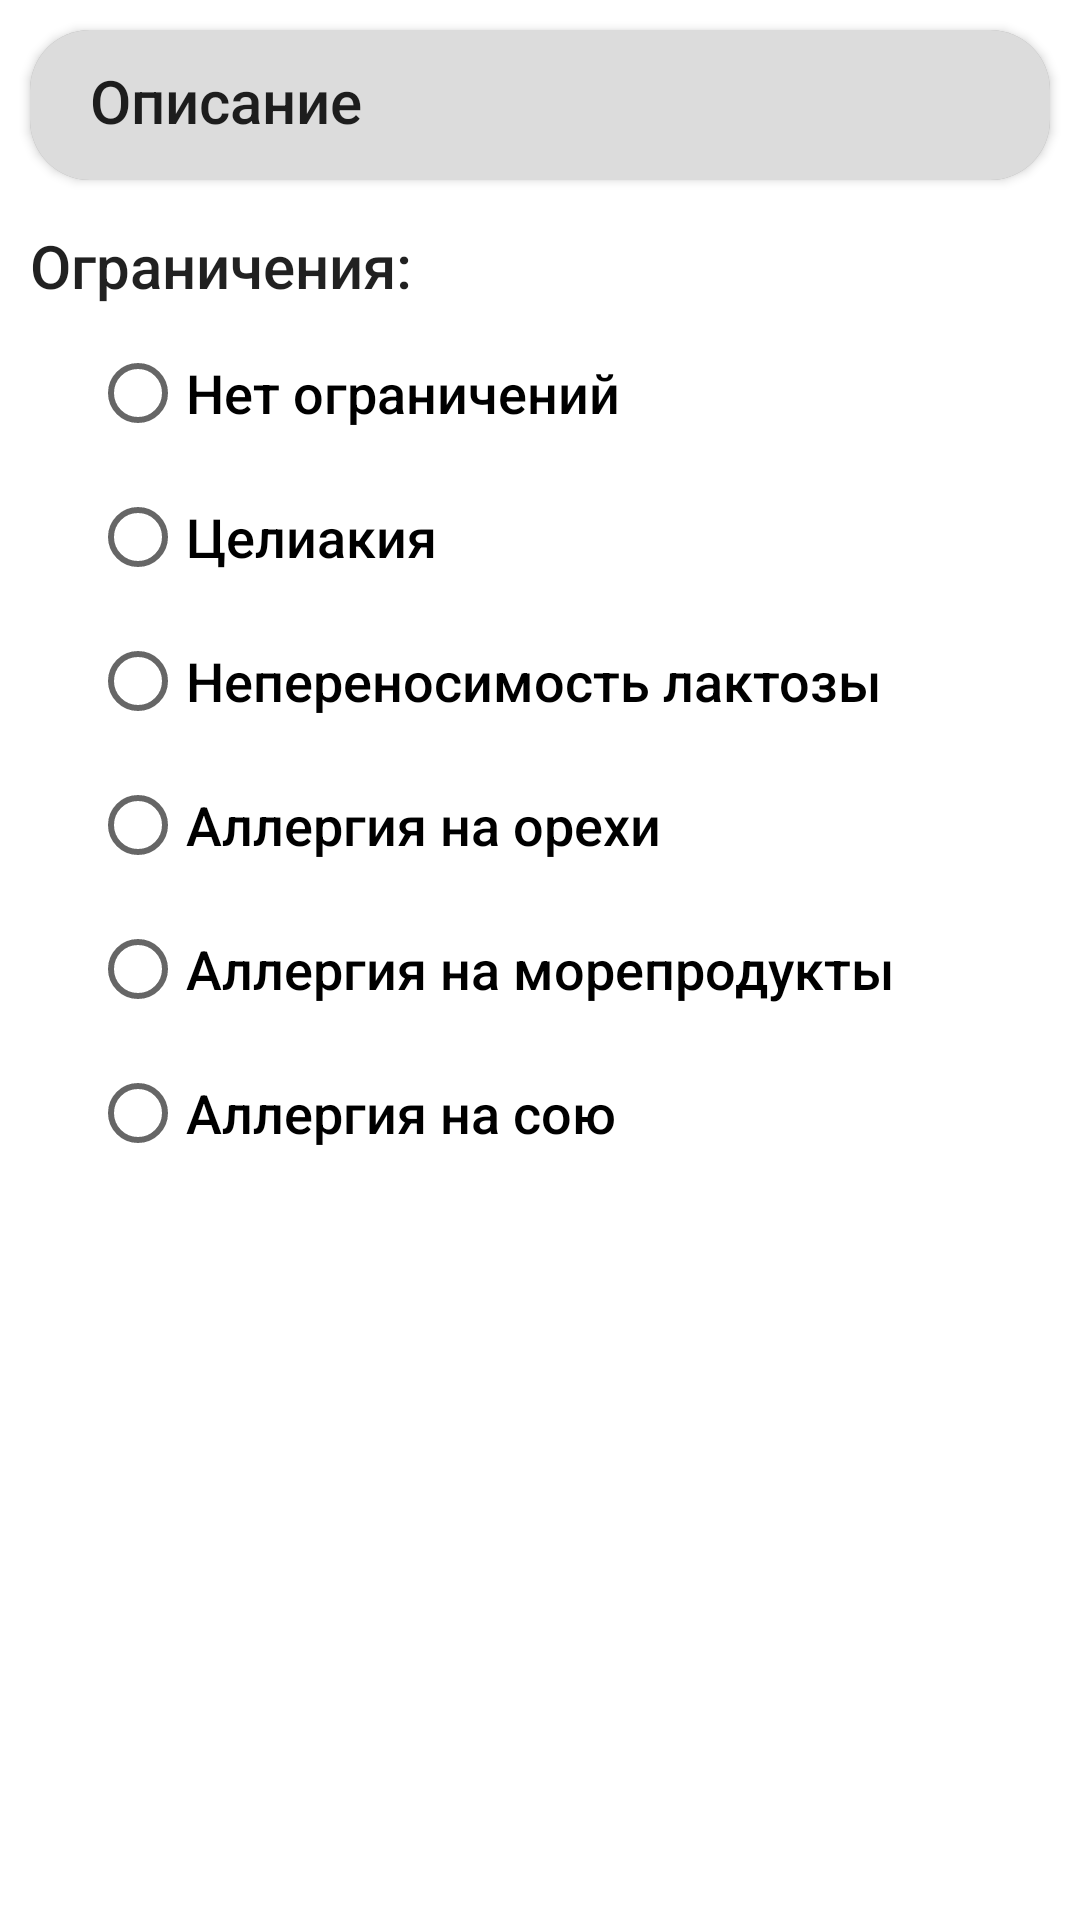

Write the Android layout XML for this screen, with the resource values it uses.
<!-- AndroidManifest.xml: application theme Theme.Fit_App -->
<!-- res/layout/fragment_kids_bt.xml -->
<?xml version="1.0" encoding="utf-8"?>
<androidx.core.widget.NestedScrollView xmlns:android="http://schemas.android.com/apk/res/android"
    xmlns:tools="http://schemas.android.com/tools"
    android:layout_width="match_parent"
    android:layout_height="match_parent"
    xmlns:app="http://schemas.android.com/apk/res-auto"
    tools:context=".HealthFr"
    android:orientation="vertical">

    <LinearLayout
        android:layout_width="match_parent"
        android:layout_height="match_parent"
        android:orientation="vertical">

        <androidx.cardview.widget.CardView
            android:id="@+id/deskbig"
            android:visibility="visible"
            android:layout_width="match_parent"
            android:layout_height="wrap_content"
            app:cardCornerRadius="20dp"
            android:layout_margin="10dp">
            <LinearLayout
                android:layout_width="match_parent"
                android:layout_height="match_parent"
                android:orientation="vertical"
                android:background="?gray">
                <FrameLayout
                    android:layout_width="match_parent"
                    android:layout_height="50dp"
                    android:background="?windowBackground"
                    android:orientation="horizontal">
                    <TextView
                        android:layout_width="match_parent"
                        android:layout_height="match_parent"
                        android:layout_marginVertical="10dp"
                        android:layout_marginStart="20dp"
                        android:textAppearance="@style/TextAppearance.AppCompat.Title"
                        android:text="Описание"/>
                    <ImageView
                        android:id="@+id/openbt"
                        android:layout_width="30dp"
                        android:layout_height="match_parent"
                        android:layout_margin="10dp"
                        android:layout_gravity="center|end"
                        android:background="@drawable/down"/>
                </FrameLayout>
                <TextView
                    android:id="@+id/textopis"
                    android:visibility="gone"
                    android:layout_width="match_parent"
                    android:layout_height="wrap_content"
                    android:textAppearance="@style/TextAppearance.AppCompat.Title"
                    android:text="Следующие добавки не следует использовать в детском питании:\n- Е102 (Тартразин), \n-E110 (Закатно-желтый), \n- E124 (Понсо 4R), \n-E129 (Allura Red AC), \n-E133 (синий 1) и \n-Е211 (бензоат натрия)."
                    android:layout_marginHorizontal="20dp"
                    android:layout_marginVertical="10dp"/>
            </LinearLayout>
        </androidx.cardview.widget.CardView>

        <TextView
            android:layout_width="match_parent"
            android:layout_height="wrap_content"
            android:text="Ограничения:"
            android:layout_marginHorizontal="10dp"
            android:layout_marginVertical="5dp"
            android:textAppearance="@style/TextAppearance.AppCompat.Widget.ActionMode.Title"/>

        <LinearLayout
            android:layout_width="match_parent"
            android:layout_height="wrap_content"
            android:orientation="vertical"
            android:layout_marginStart="30dp">

            <RadioButton
                android:id="@+id/ots"
                android:text="Нет ограничений"
                android:textAppearance="@style/TextAppearance.AppCompat.Body2"
                android:textSize="18dp"
                android:layout_width="wrap_content"
                android:layout_height="wrap_content"/>



            <FrameLayout
                android:layout_width="match_parent"
                android:layout_height="wrap_content"
                android:orientation="horizontal">

                <RadioButton
                    android:id="@+id/zelic"
                    android:text="Целиакия"
                    android:textAppearance="@style/TextAppearance.AppCompat.Body2"
                    android:textSize="18dp"
                    android:layout_width="wrap_content"
                    android:layout_height="wrap_content"/>

                <ImageView
                    android:id="@+id/zelbt"
                    android:layout_width="30dp"
                    android:layout_height="match_parent"
                    android:layout_margin="10dp"
                    android:layout_gravity="center|end"
                    android:background="@drawable/down"/>

            </FrameLayout>

            <TextView
                android:visibility="gone"
                android:id="@+id/zelop"
                android:layout_width="match_parent"
                android:layout_height="wrap_content"
                android:text="Людям с этим заболеванием не разрешается употреблять глютен в пищу."
                android:layout_marginHorizontal="10dp"
                android:textAppearance="@style/TextAppearance.AppCompat.Medium"/>

            <FrameLayout
                android:layout_width="match_parent"
                android:layout_height="wrap_content"
                android:orientation="horizontal">

                <RadioButton
                    android:id="@+id/lact"
                    android:text="Непереносимость лактозы"
                    android:textAppearance="@style/TextAppearance.AppCompat.Body2"
                    android:textSize="18dp"
                    android:layout_width="wrap_content"
                    android:layout_height="wrap_content"/>

                <ImageView
                    android:id="@+id/lactbt"
                    android:layout_width="30dp"
                    android:layout_height="match_parent"
                    android:layout_margin="10dp"
                    android:layout_gravity="center|end"
                    android:background="@drawable/down"/>

            </FrameLayout>

            <TextView
                android:visibility="gone"
                android:id="@+id/lacttx"
                android:layout_width="match_parent"
                android:layout_height="wrap_content"
                android:text="Людям с этим заболеванием следует избегать лактозы, разновидности сахара, содержащегося в молоке и других молочных продуктах."
                android:layout_marginHorizontal="10dp"
                android:textAppearance="@style/TextAppearance.AppCompat.Medium"/>

            <FrameLayout
                android:layout_width="match_parent"
                android:layout_height="wrap_content"
                android:orientation="horizontal">

                <RadioButton
                    android:id="@+id/orech"
                    android:text="Аллергия на орехи"
                    android:textAppearance="@style/TextAppearance.AppCompat.Body2"
                    android:textSize="18dp"
                    android:layout_width="wrap_content"
                    android:layout_height="wrap_content"/>

                <ImageView
                    android:id="@+id/orechbt"
                    android:layout_width="30dp"
                    android:layout_height="match_parent"
                    android:layout_margin="10dp"
                    android:layout_gravity="center|end"
                    android:background="@drawable/down"/>

            </FrameLayout>

            <TextView
                android:visibility="gone"
                android:id="@+id/orechtx"
                android:layout_width="match_parent"
                android:layout_height="wrap_content"
                android:text="Люди с аллергией на орехи должны избегать любых видов орехов, включая арахис, миндаль, грецкие орехи, кешью, макадамию и другие."
                android:layout_marginHorizontal="10dp"
                android:textAppearance="@style/TextAppearance.AppCompat.Medium"/>

            <FrameLayout
                android:layout_width="match_parent"
                android:layout_height="wrap_content"
                android:orientation="horizontal">

                <RadioButton
                    android:id="@+id/morepr"
                    android:text="Аллергия на морепродукты"
                    android:textAppearance="@style/TextAppearance.AppCompat.Body2"
                    android:textSize="18dp"
                    android:layout_width="wrap_content"
                    android:layout_height="wrap_content"/>

                <ImageView
                    android:id="@+id/moreprbt"
                    android:layout_width="30dp"
                    android:layout_height="match_parent"
                    android:layout_margin="10dp"
                    android:layout_gravity="center|end"
                    android:background="@drawable/down"/>

            </FrameLayout>

            <TextView
                android:visibility="gone"
                android:id="@+id/moreprtx"
                android:layout_width="match_parent"
                android:layout_height="wrap_content"
                android:text="Людям с этой аллергией следует избегать морепродуктов, таких как рыба, ракообразные и моллюски."
                android:layout_marginHorizontal="10dp"
                android:textAppearance="@style/TextAppearance.AppCompat.Medium"/>
            <FrameLayout
                android:layout_width="match_parent"
                android:layout_height="wrap_content"
                android:orientation="horizontal">

                <RadioButton
                    android:id="@+id/soy"
                    android:text="Аллергия на сою"
                    android:textAppearance="@style/TextAppearance.AppCompat.Body2"
                    android:textSize="18dp"
                    android:layout_width="wrap_content"
                    android:layout_height="wrap_content"/>

                <ImageView
                    android:id="@+id/soybt"
                    android:layout_width="30dp"
                    android:layout_height="match_parent"
                    android:layout_margin="10dp"
                    android:layout_gravity="center|end"
                    android:background="@drawable/down"/>

            </FrameLayout>

            <TextView
                android:visibility="gone"
                android:id="@+id/soytx"
                android:layout_width="match_parent"
                android:layout_height="wrap_content"
                android:text="Люди с аллергией на сою должны избегать любых продуктов, содержащих соевые бобы или полученных из них, таких как эдамаме, тофу, темпе, соевый соус и паста мисо"
                android:layout_marginHorizontal="10dp"
                android:textAppearance="@style/TextAppearance.AppCompat.Medium"/>


        </LinearLayout>


    </LinearLayout>

</androidx.core.widget.NestedScrollView>
<!-- resources referenced by this layout -->
<resources>
  <style name="Theme.Fit_App" parent="Theme.MaterialComponents.DayNight.DarkActionBar">
          
          <item name="colorPrimary">#3AA526</item>
          <item name="colorPrimaryVariant">#45851D</item>
          <item name="colorOnPrimary">@color/white</item>
          
          <item name="colorSecondary">#3AA526</item>
          <item name="colorSecondaryVariant">#45851D</item>
          <item name="colorOnSecondary">@color/black</item>
          
          <item name="android:statusBarColor" tools:targetApi="l">?attr/colorPrimaryVariant</item>
          
          <item name="windowBackground">#DCDCDC</item>
          <item name="red">#AE0000</item>
          <item name="gray">#AAAAAA</item>
          <item name="green">#3AA526</item>
      </style>
  <color name="white">#FFFFFFFF</color>
  <color name="black">#FF000000</color>
</resources>
